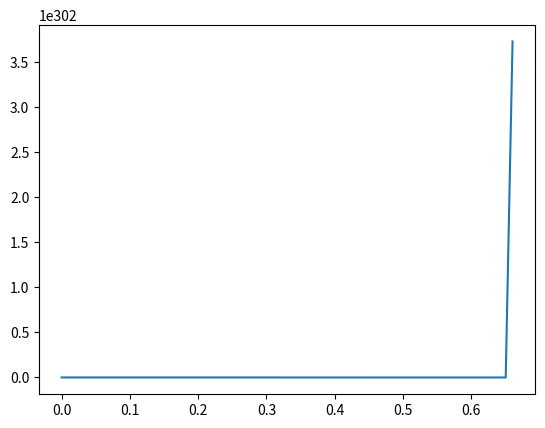

Reproduce this figure in Python.
# Hodgkin-Huxley Equation Modeling
import math

import numpy as np
import matplotlib.pyplot as plt

T_TOTAL = 1  # (sec)
DELTA_T = .001  # (sec)

C_M = 1 * (10 ** -6)  # General Membrane Conductance (F/cm^2)

TEMP = 18  # temperature for the psi expression?

# Equilibrium Potential Constants (mV)
E_NA = 55  # Sodium Channel Equilibrium
E_K = -90  # Potassium Channel Equilibrium
E_L = -65  # Leak Channel Equilibrium
V_REST = -70  # Rest Voltage

# Voltage Independent Conductance Constants (Ohm^-1cm^-2)
G_NA_MAX = 120  # Sodium
G_K_MAX = 36  # Potassium
G_L_MAX = .3  # Leak

# Initial Parameters (all placeholder for now)
V_m = V_REST
NUM_STEPS = int(T_TOTAL / DELTA_T)


class Neuron:
    def __init__(self, temp: float) -> None:
        self.phi = 3 ** ((temp - 6.3) / 10)

        self.i_external: float = 0  # external current from dendrites

        # sodium activation variable
        self.m_prev: float = 0
        self.m_current: float = 0.2

        # sodium inactivation variable
        self.h_prev: float = 0
        self.h_current: float = 0.5

        # k activation variable
        self.n_prev: float = 0
        self.n_current: float = 1

        # membrane voltage
        self.v_prev: float = V_REST
        self.v_current: float = V_REST
        self.membrane_potential: float = self.v_current - V_REST

        self.is_spiking: bool = False
        self.spike_count: int = 0

        self.voltages: list = []

    def update(self, delta_t: float):
        self.voltages.append(self.v_current)

        alpha_m = self.alpha_m()
        alpha_h = self.alpha_h()
        alpha_n = self.alpha_n()

        beta_m = self.beta_m()
        beta_h = self.beta_h()
        beta_n = self.beta_n()
        #dmdt = (alpha_m*(1-m)) - (beta_m*m)
        #dndt = (alpha_n*(1-n)) - (beta_n*n)
        #dhdt = (alpha_h*(1-h)) - (beta_h*h)

        #alpha_m = (.02*(V_m-25)/(1-np.e**(-1*(V_m-25)/9)))
        #alpha_n=.182*(V_m+35)/(1-np.e**(-1*(V_m-35)/9))
        #alpha_h = .25*np.e**(-1*(V_m+90)/12)

        #beta_m = (-.0002*(V_m-25)/(1-np.e**(-1*(V_m-25)/9)))
        #beta_n = -.124*(V_m+35)/(1-np.e**(-1*(V_m-35)/9))
        #beta_h = .25*np.e**((V_m+62)/6)/np.e**((V_m+90)/12)
        self.v_prev = self.v_current
        self.m_prev = self.m_current
        self.h_prev = self.h_current
        self.n_prev = self.n_current

        self.v_current = self.v_prev + self.dv_dt()*delta_t
        self.m_current = self.m_prev + self.dm_dt(self.m_prev)*delta_t
        self.h_current = self.h_prev + self.dh_dt(self.h_prev)*delta_t
        self.n_current = self.n_prev + self.dn_dt(self.n_prev)*delta_t


    def dv_dt(self) -> float:
        """voltage rate of change"""
        return (self.i_external - self.i_na() - self.i_k() - self.i_leak()) / C_M

    # ion channel currents

    def i_na(self) -> float:
        """sodium channel current"""
        return self.g_na() * (self.v_current - E_NA)

    def i_k(self) -> float:
        """potassium channel current"""
        return self.g_k() * (self.v_current - E_K)

    def i_leak(self) -> float:
        """leak channel current"""
        return G_L_MAX * (self.v_current - E_L)

    # ion channel conductances

    def g_na(self) -> float:
        """sodium channel conductance"""
        return G_NA_MAX * self.m_current ** 3 * self.h_current

    def g_k(self) -> float:
        """potassium channel conductance"""
        return G_K_MAX * self.n_current ** 4

    # gate variable rate functions

    def dm_dt(self, m: float) -> float:
        """sodium gate activation rate function"""
        return 1 / (self.tau_m() * (self.m_infinity() - m))

    def dh_dt(self, h: float) -> float:
        """sodium gate inactivation rate function"""
        return 1 / (self.tau_h() * (self.h_infinity() - h))

    def dn_dt(self, n: float) -> float:
        """potassium gate activation rate function"""
        return 1 / (self.tau_n() * (self.n_infinity() - n))

    # gate variable steady state functions

    def m_infinity(self) -> float:
        """sodium activation gate steady state function"""
        return self.alpha_m() / (self.alpha_m() + self.beta_m())

    def h_infinity(self) -> float:
        """sodium inactivation gate steady state function"""
        return self.alpha_h() / (self.alpha_h() + self.beta_h())

    def n_infinity(self) -> float:
        """potassium activation gate steady state function"""
        return self.alpha_n() / (self.alpha_n() + self.beta_n())

    # time constant functions

    def tau_m(self) -> float:
        """sodium activation time constant function"""
        return 1 / (self.alpha_m() + self.beta_m())

    def tau_h(self) -> float:
        """sodium inactivation time constant function"""
        return 1 / (self.alpha_h() + self.beta_h())

    def tau_n(self) -> float:
        """potassium activation time constant function"""
        return 1 / (self.alpha_n() + self.beta_n())

    # alpha (closed to open state) transition rate functions

    def alpha_m(self) -> float:
        """sodium activation gate opening transition rate function"""
        return self.phi * (2.5 - 0.1 * self.membrane_potential) / (math.exp(2.5 - 0.1 * self.membrane_potential) + 1)

    def alpha_h(self) -> float:
        """sodium inactivation gate opening transition rate function"""
        return 0.07 * self.phi * math.exp(-self.membrane_potential / 20)

    def alpha_n(self) -> float:
        """potassium activation gate opening transition rate function"""
        return self.phi * (0.1 - 0.01 * self.membrane_potential) / (math.exp(1 - 0.1 * self.membrane_potential) - 1)

    # beta (open to closed state) transition rate functions

    def beta_m(self) -> float:
        """sodium activation gate closing transition rate function"""
        return 4 * self.phi * math.exp(-self.membrane_potential / 20)

    def beta_h(self) -> float:
        """sodium inactivation gate closing transition rate function"""
        return self.phi / (math.exp(3.0 - 0.1 * self.membrane_potential) + 1)

    def beta_n(self) -> float:
        """potassium activation gate closing transition rate function"""
        return 0.125 * self.phi * math.exp(-self.membrane_potential / 80)


neuron = Neuron(9.0)
x = np.linspace(0, 10, NUM_STEPS)
Voltage = []

for _ in range(NUM_STEPS):
    neuron.update(DELTA_T)

plt.plot(x, neuron.voltages)
plt.show()

print(neuron.voltages)